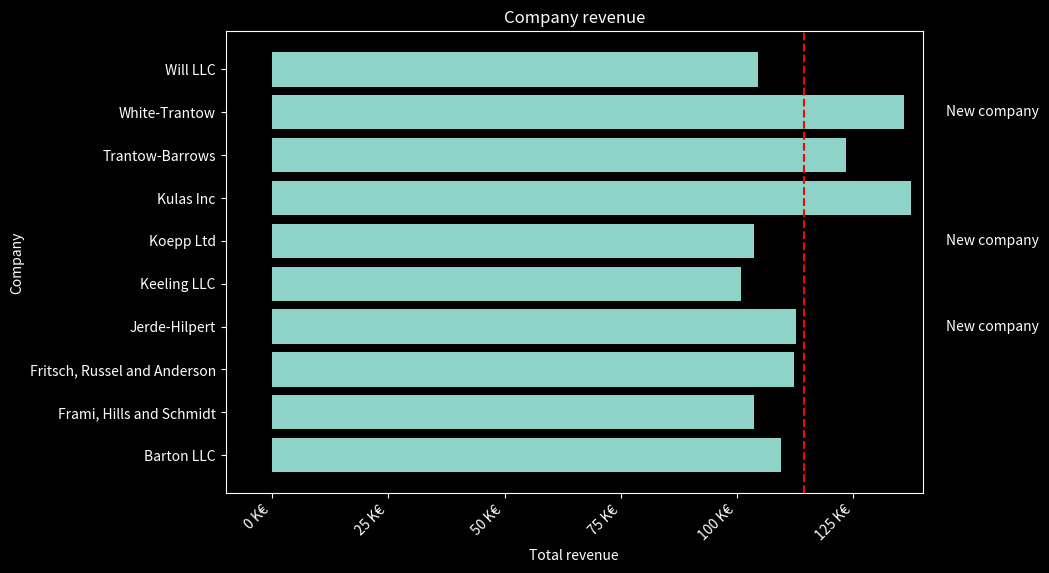

Here is the Python script that generated this plot:
import numpy as np
import matplotlib.pyplot as plt
from matplotlib.ticker import FuncFormatter

data = {'Barton LLC': 109438.50,
        'Frami, Hills and Schmidt': 103569.59,
        'Fritsch, Russel and Anderson': 112214.71,
        'Jerde-Hilpert': 112591.43,
        'Keeling LLC': 100934.30,
        'Koepp Ltd': 103660.54,
        'Kulas Inc': 137351.96,
        'Trantow-Barrows': 123381.38,
        'White-Trantow': 135841.99,
        'Will LLC': 104437.60}
group_data = list(data.values())
group_names = list(data.keys())
group_mean = np.mean(group_data)

#%% formatter les labels
def currency(x, pos):
    if x >= 1e6:
        s = "{:1.1f} M€".format(x * 1e-6)
    else:
        s = "{:1.0f} K€".format(x * 1e-3)

    return s

formatter = FuncFormatter(currency)

#%%
plt.style.use("dark_background")
fig, ax = plt.subplots(figsize=(9, 6))

ax.barh(group_names, group_data)
ax.axvline(group_mean, ls="--", color="r")

for group in [3, 5, 8]:
    ax.text(145000, group, "New company", fontsize=10, verticalalignment="center")

ax.title.set(y=1.05)

labels = ax.get_xticklabels()
plt.setp(labels, rotation=45, horizontalalignment="right")
ax.set(xlim=[-10000, 140000], xlabel="Total revenue", ylabel="Company", title="Company revenue")
ax.xaxis.set_major_formatter(formatter)
ax.set_xticks([0, 25e3, 50e3, 75e3, 100e3, 125e3])

plt.show()

#%% sauvegarder le graph
fig.savefig("sales.png", transparent=False, dpi=80, bbox_inches="tight")
